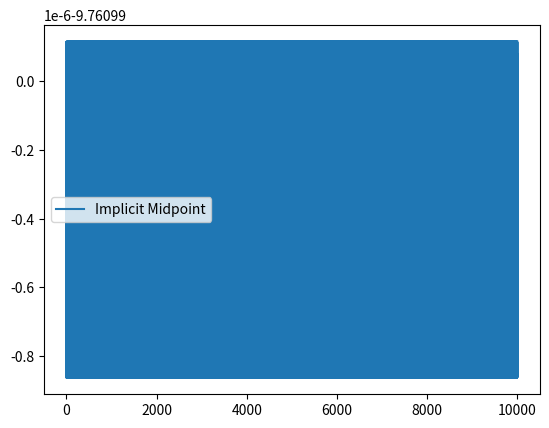
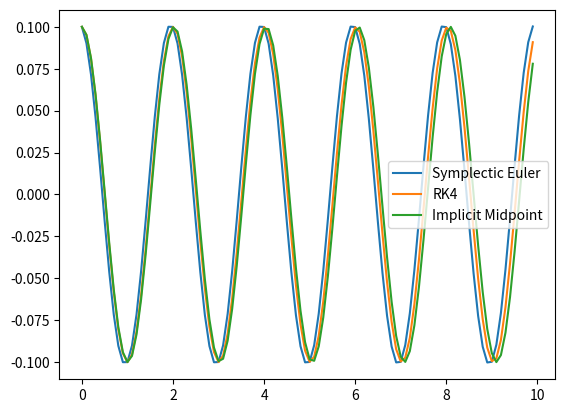

Source code (Python) for these figures, in order:
import numpy as np
import matplotlib.pyplot as plt

def RK(a,b,c,t,y0,f):
    y=[y0]
    for j in range(1,len(t)):
        k=[f(t[j-1],y[-1])]
        h=t[j]-t[j-1]
        y.append(y[-1]+h*k[0]*b[0])
        for i in range(len(c)):
            k.append(f(t[j-1]+c[i]*h,y[-2]+h*sum([ai*ki for ai,ki in zip(a[i],k)])))
            y[-1]+=h*b[i+1]*k[-1]
    return y

def RK4(t,y,f):
    a=[[1/2],[0,1/2],[0,0,1]]
    b=[1/6,1/3,1/3,1/6]
    c=[1/2,1/2,1]
    return RK(a,b,c,t,y,f)

def implicit_midpoint(t,y_0,f,df,tol,max_iter):
    y = np.zeros((len(t),2))
    y[0] = y_0
    for i in range(len(t)-1):
        h = t[i+1] - t[i]
        z = [y[i] + h*f(t[i],y[i])]
        #F_i(y) = y - y[i] - h[i]f((t[i]+t[i+1])/2,(y[i] + y)/2)
        z.append(np.linalg.solve(np.identity(2)-h/2*df((t[i]+t[i+1])/2,(y[i] + z[-1])/2),-(z[-1]-y[i]-h*f((t[i]+t[i+1])/2,(y[i] + z[-1])/2))) + z[-1])
        while True:
            j = 1
            z.append(np.linalg.solve(np.identity(2)-h/2*df((t[i]+t[i+1])/2,(y[i] + z[-1])/2),-(z[-1]-y[i]-h*f((t[i]+t[i+1])/2,(y[i] + z[-1])/2))) + z[-1])
            q = np.linalg.norm(z[-1] - z[-2])/np.linalg.norm(z[-2] - z[-3])
            j += 1
            if q >= 1:
                print("PROBLEM!")
            if q/(1-q)*np.linalg.norm(np.linalg.norm(z[-1] - z[-2])) <= tol or j >= max_iter:
                break
        y[i+1] = z[-1]
    return np.array(y)


def symplectic_euler(t,p0,q0,hp,hq,tol,max_iter):
    p = [p0]
    q = [q0]
    for i in range(len(t)- 1):
        h = t[i+1] - t[i]
        p.append(p[i] - h*hq(p[i],q[i]))
        q.append(q[i] + h*hp(p[-1],q[i]))
    return p,q

def explicit_euler(t,y0,f):
    y = [y0]
    for i in range(len(t) - 1):
        h = t[i+1] - t[i]
        y.append(y[-1] + h*f(t,y[-1]))
    return y
l = 1
g = 9.81
tol = 1e-6
max_iter = 10
y0 = np.array([0.1,0])
h = 0.1
M = 10000
def f(t,y):
    return np.array([y[1], -g/l*np.sin(y[0])])
def df(t,y):
    return np.array([[0, 1],[-g/l*np.cos(y[0]),0]])
def hp(p,q):
    return p
def hq(p,q):
    return g/l*np.sin(q)

T =  np.linspace(0,M,int(M/h+1))
y1 = RK4(T,y0,f)
y2 = implicit_midpoint(T,y0,f,df,1e-6,10)
y3 = explicit_euler(T,y0,f)
y3p, y3q = symplectic_euler(T,0,0.1,hp,hq,tol,max_iter)
plt.figure(1)
#plt.plot(T,np.array(y3p)**2/2 - g/l*np.cos(np.array(y3q)), label = "Symplectic Euler")
#plt.plot(T,np.array(y1)[:,1]**2/2 - g/l*np.cos(np.array(y1)[:,0]), label = "RK4")
plt.plot(T,np.array(y2)[:,1]**2/2 - g/l*np.cos(np.array(y2)[:,0]), label = "Implicit Midpoint")
#plt.plot(T,np.array(y3)[:,1]**2/2 - g/l*np.cos(np.array(y3)[:,0]), label = "Explicit Euler")

plt.legend()
plt.figure(2)
plt.plot(T[:int(10/h)],np.array(y3q)[:int(10/h)], label = "Symplectic Euler")
plt.plot(T[:int(10/h)],np.array(y1)[:,0][:int(10/h)], label = "RK4")
plt.plot(T[:int(10/h)],np.array(y2)[:,0][:int(10/h)], label = "Implicit Midpoint")
#plt.plot(T,np.array(y3)[:,1], label = "Explicit Euler")

plt.legend()
plt.show()
